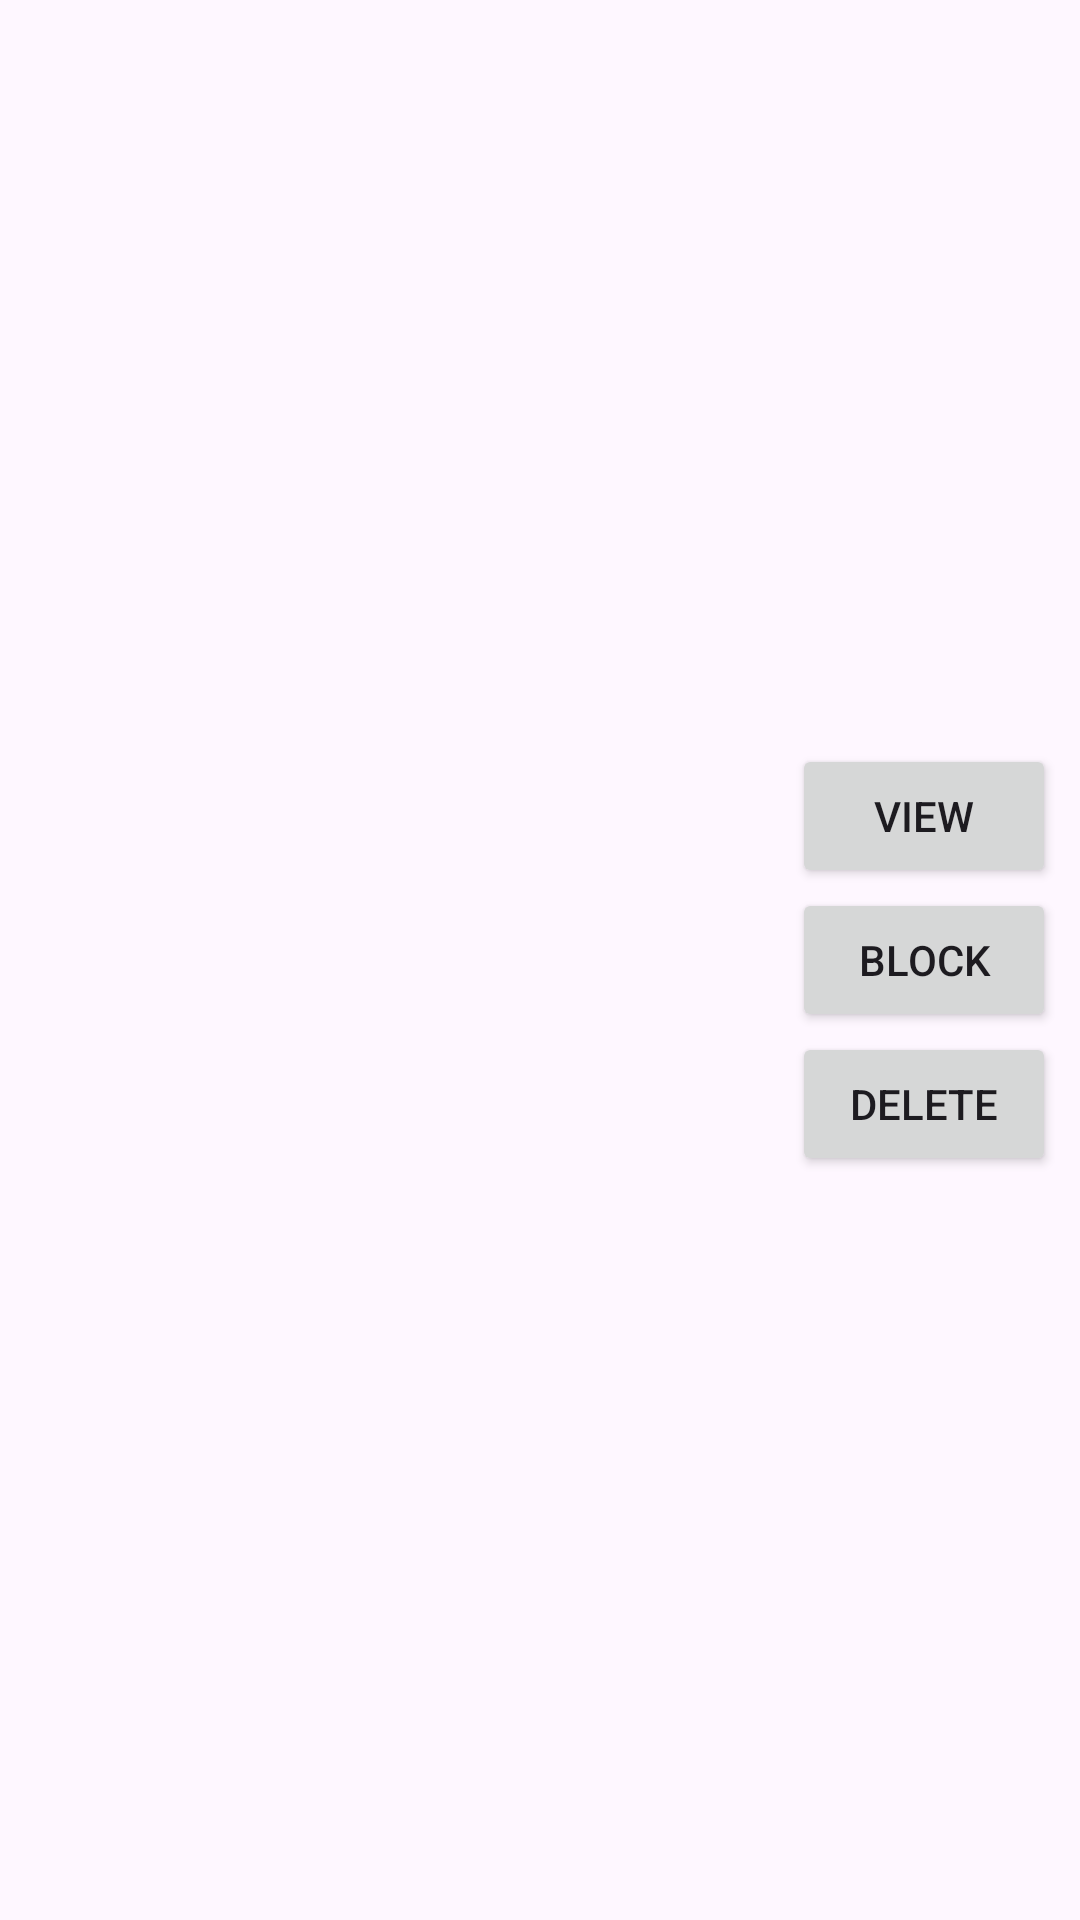

The Android layout XML behind this screen, and the referenced resources:
<!-- AndroidManifest.xml: application theme Theme.Haircut -->
<!-- res/layout/user_item_layout.xml -->
<LinearLayout xmlns:android="http://schemas.android.com/apk/res/android"
    android:layout_width="match_parent"
    android:layout_height="wrap_content"
    android:orientation="horizontal"
    android:padding="8dp">

    <TextView
        android:id="@+id/tvUserName"
        android:layout_width="0dp"
        android:layout_height="wrap_content"
        android:layout_weight="1"
        android:textColor="@android:color/black"
        android:textSize="16sp" />

    <LinearLayout
        android:id="@+id/admin_op"
        android:layout_width="wrap_content"
        android:layout_height="wrap_content"
        android:layout_gravity="center"
        android:orientation="vertical"
        >
        <Button
            android:id="@+id/btnView"
            android:layout_width="wrap_content"
            android:layout_height="wrap_content"
            android:text="View" />

        <Button
            android:id="@+id/btnBlock"
            android:layout_width="wrap_content"
            android:layout_height="wrap_content"
            android:text="Block" />

        <Button
            android:id="@+id/btnDelete"
            android:layout_width="wrap_content"
            android:layout_height="wrap_content"
            android:text="Delete" />
    </LinearLayout>
</LinearLayout>
<!-- resources referenced by this layout -->
<resources>
  <style name="Theme.Haircut" parent="Base.Theme.Haircut" />
  <style name="Base.Theme.Haircut" parent="Theme.Material3.DayNight.NoActionBar">
          
          
      </style>
</resources>
